Dataset: roi_dataset (GitHub, AbdulrahmanQht/brain-tumor-detection-pipeline). Classes: glioma, meningioma, no tumor, pituitary tumor.

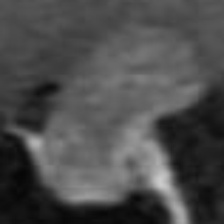
Label: pituitary tumor

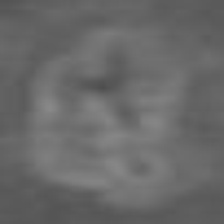
Label: glioma

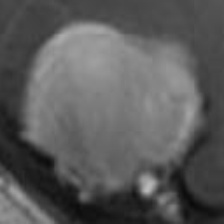
Label: meningioma

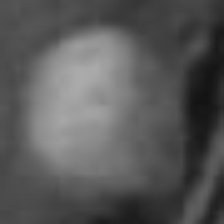
Label: glioma

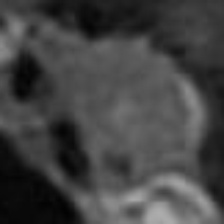
Label: pituitary tumor

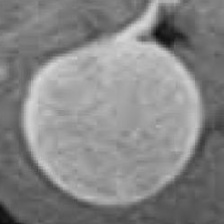
Label: meningioma
